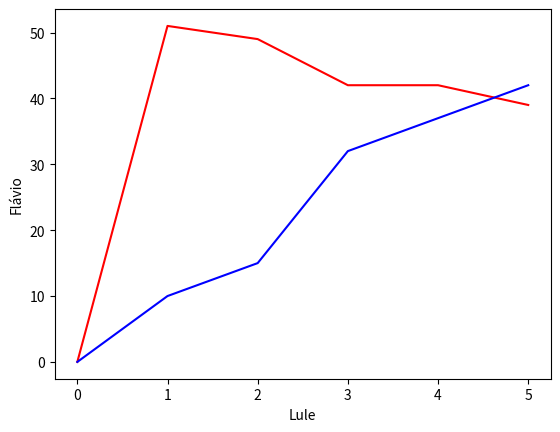

Here is the Python script that generated this plot:
import matplotlib.pyplot as plt
import pandas as pd

x = pd.array([0,51,49,42,42,39])
y = pd.array([0,10,15,32,37,42])

plt.plot(x, color='red')
plt.plot(y, color='blue')
plt.xlabel('Lule')
plt.ylabel('Flávio')

plt.show()